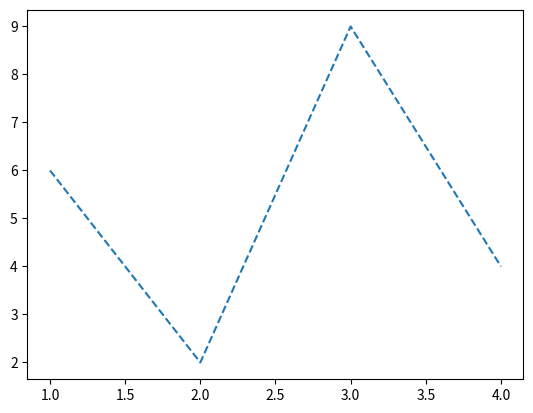

Python code for this plot:
# The Line plot can be customized by using the linestyle parameter.
import matplotlib.pyplot as plt

x = [1, 2, 3, 4]
y = [6, 2, 9, 4]

# Dashed line
plt.plot(x, y, linestyle='--')    # Dashed line

plt.show()